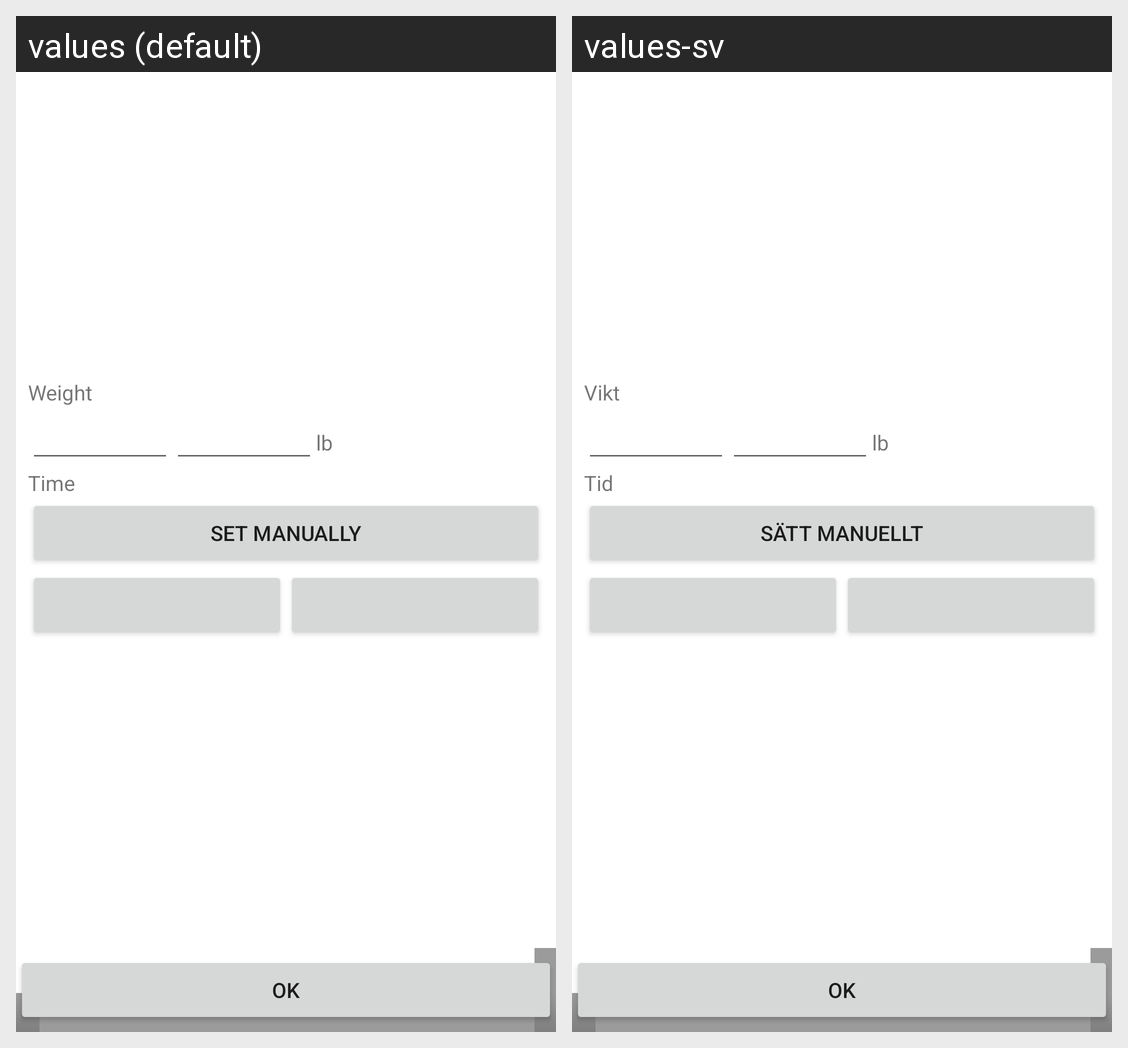

This grid shows one Android layout under two languages. Give, for every string resource on the screen, its name, the default text and each shown locale's text.
Android screen res/layout/entry.xml rendered under 2 locales, left to right: values (default), values-sv. Device: Nexus 5 (rendered at 1080×1920; each locale shown at half size, 540×960, under a caption strip naming it); theme Theme.MaterialComponents.DayNight.NoActionBar.
Strings drawn on this screen, with the default value and each locale's value (text and hints the layout hard-codes, and strings that could not be matched under every locale, appear in the picture but are not listed):

weight
  values: Weight
  values-sv: Vikt

lb
  values: lb
  values-sv: lb  [not translated; the default value is used]

time
  values: Time
  values-sv: Tid

set_manually
  values: Set manually
  values-sv: Sätt manuellt

ok
  values: OK
  values-sv: OK  [not translated; the default value is used]
